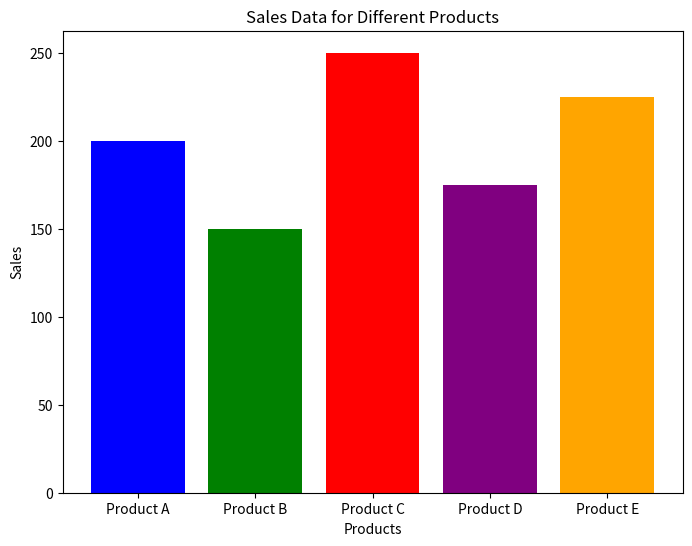

The matplotlib source for this figure:
import matplotlib.pyplot as plt

products = ['Product A', 'Product B', 'Product C', 'Product D', 'Product E']
sales = [200, 150, 250, 175, 225]

plt.figure(figsize=(8, 6))
plt.bar(products, sales, color=['blue', 'green', 'red', 'purple', 'orange'])
plt.xlabel('Products')
plt.ylabel('Sales')
plt.title('Sales Data for Different Products')
plt.show()